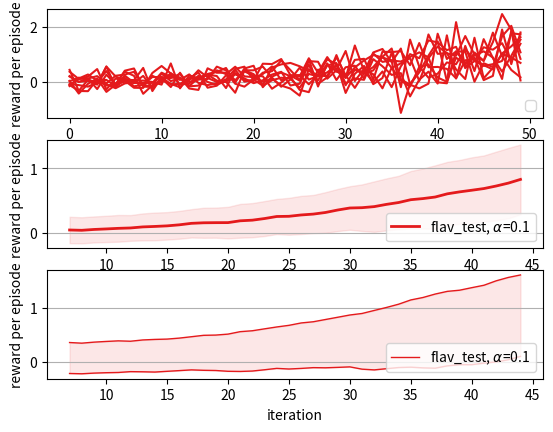

This figure's Python source:
import itertools as it
import numpy as np
import matplotlib.pyplot as plt


# mode should be one of:
#   "each"  - plot all seeds as individual lines
#   "std"   - plot mean and one-std bounds over seeds
#   "bound" - plot 5% / 95% reward percentiles
def learning_curves(flavors, alphas, rews, mode="std"):

    # flavor, alpha, seed, iter, N
    nflav, nalph, nseed, niter, nenv = rews.shape
    rews = np.swapaxes(rews, 2, 3).reshape((nflav, nalph, niter, nseed*nenv))

    color_list = plt.cm.Set1(np.linspace(0, 1, nflav * nalph)).reshape((nflav, nalph, -1))

    boxwidth = 13
    def moving_average(x):
        kernel = 1.0 / boxwidth * np.ones(boxwidth)
        return np.convolve(x, kernel, mode="valid")

    for i, flavor in enumerate(flavors):
        for j, alpha in enumerate(alphas):
            r = rews[i,j]
            color = color_list[i,j]
            label=f"{flavor}, $\\alpha$={alpha}"
            if mode == "bound":
                mins = np.percentile(r, 5, axis=-1)
                maxes = np.percentile(r, 95, axis=-1)
                mins = moving_average(mins)
                maxes = moving_average(maxes)
                x = np.arange(len(mins)) + boxwidth // 2 + 1
                plt.fill_between(x, mins, maxes, color=color, alpha=0.1)
                plt.plot(x, mins, color=color, linewidth=1.0, label=label)
                plt.plot(x, maxes, color=color, linewidth=1.0)
            elif mode == "std":
                means = moving_average(np.mean(r, axis=-1))
                stds = moving_average(np.std(r, axis=-1))
                x = np.arange(len(means)) + boxwidth // 2 + 1
                plt.fill_between(x, means - stds, means + stds, color=color, alpha=0.1)
                plt.plot(x, means, color=color, linewidth=2.0, label=label)
            else:
                for run in r.T:
                    plt.plot(run, color=color)


    plt.grid(True, axis="y")
    plt.xlabel('iteration')
    plt.ylabel('reward per episode')
    plt.legend(loc='lower right')
    return plt.gcf()

if __name__ == "__main__":
    horizon = 50
    N = 10
    x = np.linspace(0, 1, horizon)
    mean = x[:,None] ** 2
    rews = mean + (0.2 + 0.5*mean) * np.random.normal(size=(len(x), N))
    # we generated (iter, N)
    # routine expects (flavor, alpha, seed, iter, N)
    rews = rews[None,None,None,:,:]
    modes = ("each", "std", "bound")
    for i, mode in enumerate(modes):
        plt.subplot(len(modes), 1, i + 1)
        learning_curves(["flav_test"], ["0.1"], rews, mode)
    plt.show()
